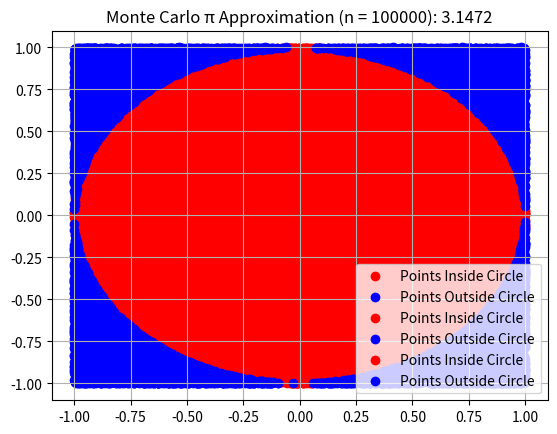

This chart was generated by the following Python code:
#1.1_Monte Carlo approximation of π

'''
A program that has n, the number of random points that should be generated,
as an argument and produces the following output:

1. Print the number of points nc that are inside the circle.
2. Print the approximation of π ≈ 4nc /n.
3. Print the builtin constant π (math.pi) of Python.
4. Produce a png file that shows all points inside the circle as red dots and points outside
   the circle as blue dots
'''

import matplotlib.pyplot as plt
import math
import random


random.seed(47) # reproducability 


#Generate random points between -1,1
def random_points(n):
	return [(random.uniform(-1,1),random.uniform(-1,1)) for x in range(n)]



def mc_pi_appr(points):
	
	#Find the points inside the circ;e and outside
	nc=[]
	ns=[]
	for x,y in points:
		if x**2+y**2<=1:
			nc.append((x,y))
		else:
			ns.append((x,y))

	print(f"The number of point in circle are: {len(nc)}")

	#calculate π
	pi_appr = 4*(len(nc)/len(points))

	print(f"For {len(points)} points the π approximation is: {pi_appr}")
	print(f"The π is: {math.pi}")
	

	return {"nc": nc, "ns": ns, "pi_appr": pi_appr}


def main():

	num_points={1000, 10000, 100000}

	all_points ={ }

	#save all results in a dict
	for n in num_points:
		points = random_points(n)
		all_points[n]=mc_pi_appr(points)
	

	#iterate through the dict to plot the points based on where they belong
	for num, results in all_points.items():
		
		#unpacking the elements of nc,ns tuples iterably into 2 lists each with
		nc_x, nc_y = zip(*results['nc'])
		ns_x, ns_y = zip(*results['ns'])

		#plotting
		plt.scatter(nc_x, nc_y, color='red', label='Points Inside Circle') 
		plt.scatter(ns_x, ns_y , color='blue', label='Points Outside Circle')
		plt.title(f'Monte Carlo π Approximation (n = {num}): {results["pi_appr"]}')
		plt.legend()
		plt.grid(True)
		#plt.savefig(f'monte_carlo_pi_{num}.png')
		plt.show()


if __name__=='__main__':
	main()




